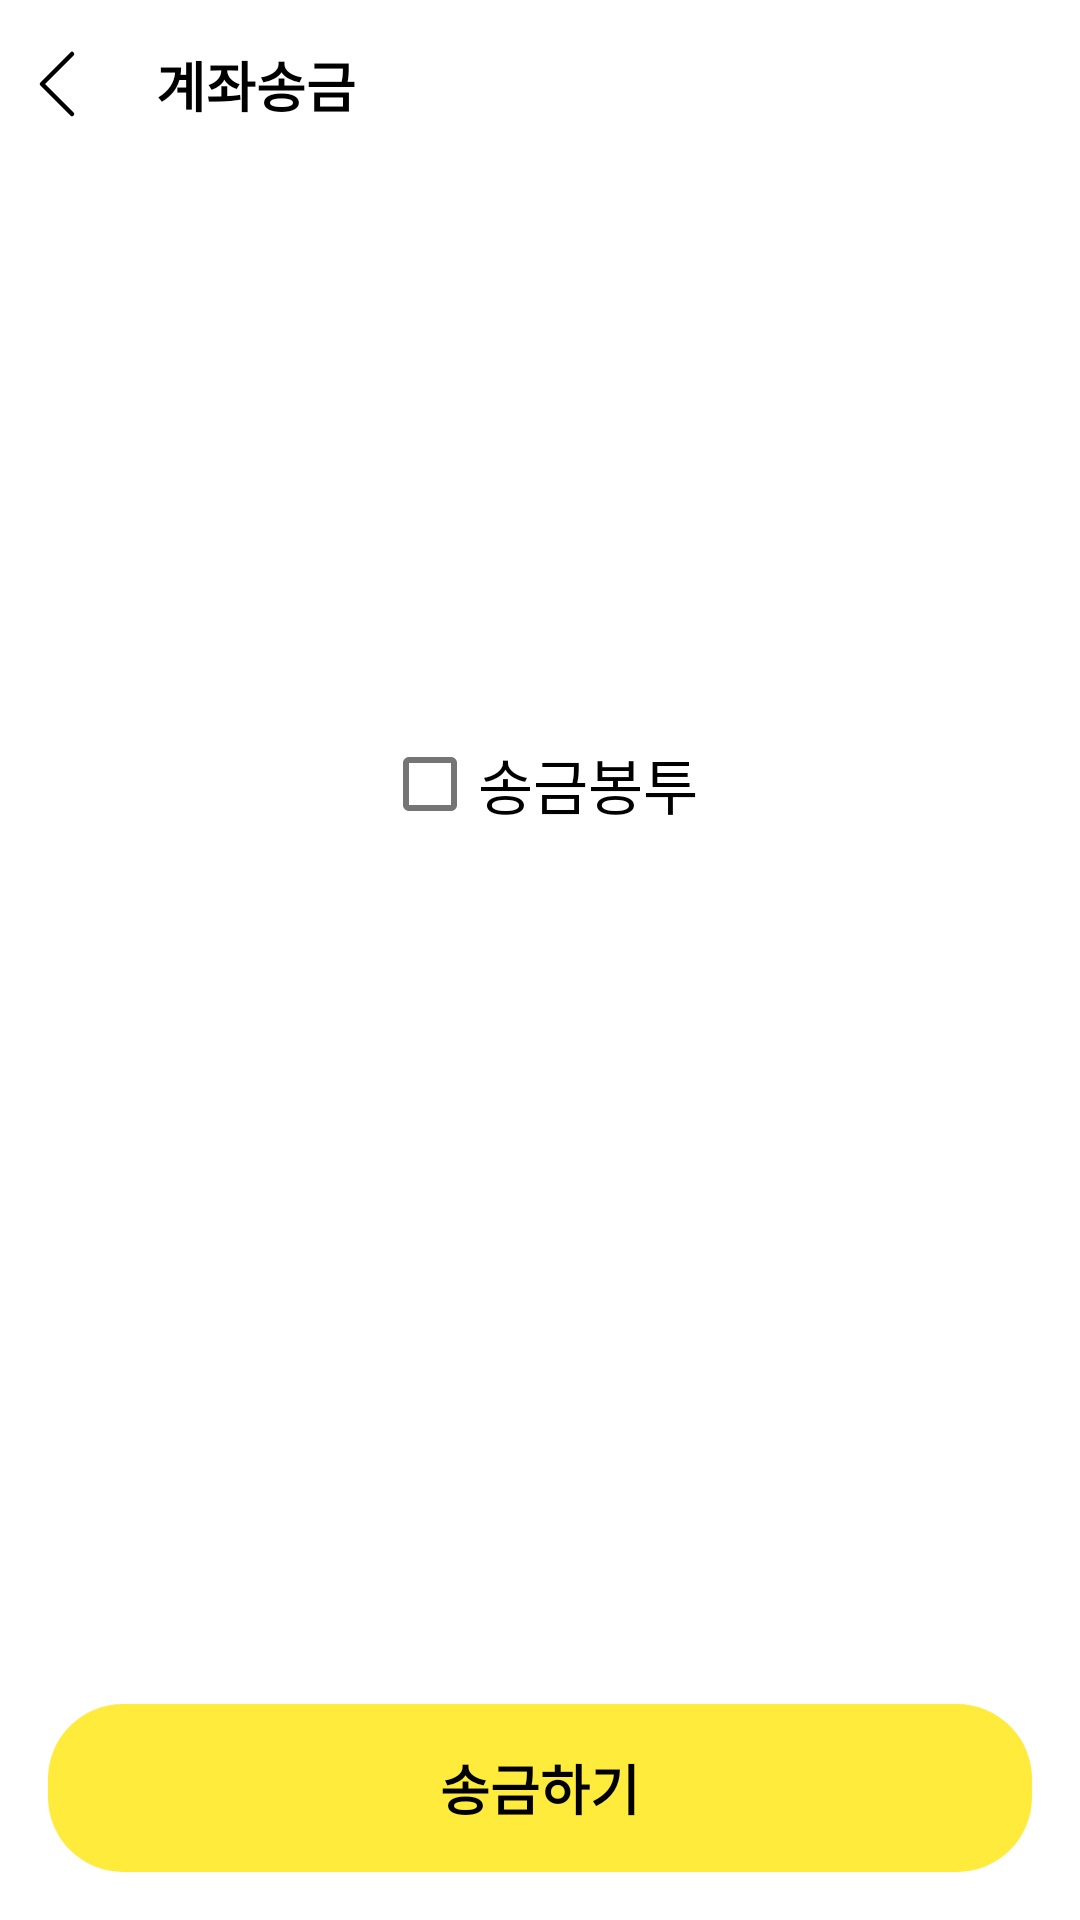

This screen was rendered from an Android layout file. Write that file and the resources it references.
<!-- AndroidManifest.xml: application theme Theme.NavigationTransition -->
<!-- res/layout/fragment_first.xml -->
<?xml version="1.0" encoding="utf-8"?>
<layout xmlns:android="http://schemas.android.com/apk/res/android"
    xmlns:app="http://schemas.android.com/apk/res-auto"
    xmlns:tools="http://schemas.android.com/tools">

    <androidx.constraintlayout.widget.ConstraintLayout
        android:id="@+id/root_lyt"
        android:transitionName="shared_tns_layout"
        android:layout_width="match_parent"
        android:layout_height="match_parent">

        <androidx.constraintlayout.widget.ConstraintLayout
            android:id="@+id/toolbar"
            android:layout_width="match_parent"
            android:layout_height="?attr/actionBarSize"
            android:background="@color/white"
            app:layout_constraintTop_toTopOf="parent">

            <ImageView
                android:id="@+id/btn_back"
                android:layout_width="wrap_content"
                android:layout_height="wrap_content"
                android:src="@drawable/ic_navigation_bar_back_default"
                app:layout_constraintBottom_toBottomOf="parent"
                app:layout_constraintStart_toStartOf="parent"
                app:layout_constraintTop_toTopOf="parent"
                tools:ignore="ContentDescription" />

            <TextView
                android:layout_width="wrap_content"
                android:layout_height="wrap_content"
                android:layout_marginStart="10dp"
                android:gravity="center"
                android:text="계좌송금"
                android:textColor="#000"
                android:textSize="18sp"
                android:textStyle="bold"
                app:layout_constraintBottom_toBottomOf="parent"
                app:layout_constraintStart_toEndOf="@+id/btn_back"
                app:layout_constraintTop_toTopOf="parent" />
        </androidx.constraintlayout.widget.ConstraintLayout>

        <androidx.constraintlayout.widget.ConstraintLayout
            android:layout_width="match_parent"
            android:layout_height="0dp"
            android:background="@color/white"
            android:transitionGroup="false"
            app:layout_constraintBottom_toBottomOf="parent"
            app:layout_constraintTop_toBottomOf="@id/toolbar">

            <TextView
                android:id="@+id/tv_money"
                android:layout_width="wrap_content"
                android:layout_height="wrap_content"
                android:gravity="center_horizontal"
                android:lineSpacingExtra="14sp"
                android:textColor="@color/black"
                android:textSize="40sp"
                android:textStyle="bold"
                app:layout_constraintBottom_toTopOf="@id/btn_send"
                app:layout_constraintEnd_toEndOf="parent"
                app:layout_constraintStart_toStartOf="parent"
                app:layout_constraintTop_toTopOf="parent"
                tools:text="246,000원" />

            <CheckBox
                android:id="@+id/check_bongtu"
                android:text="송금봉투"
                android:textSize="20dp"
                app:layout_constraintBottom_toTopOf="@+id/tv_money"
                app:layout_constraintStart_toStartOf="parent"
                app:layout_constraintEnd_toEndOf="parent"
                android:layout_width="wrap_content"
                android:layout_height="wrap_content"/>

            <LinearLayout
                android:id="@+id/btn_send"
                android:layout_width="match_parent"
                android:layout_height="?attr/actionBarSize"
                android:layout_marginStart="16dp"
                android:layout_marginEnd="16dp"
                android:layout_marginBottom="16dp"
                android:background="@drawable/bg_btn_enabled"
                app:layout_constraintBottom_toBottomOf="parent"
                app:layout_constraintLeft_toLeftOf="parent"
                app:layout_constraintRight_toRightOf="parent">

                <TextView
                    android:id="@+id/btn_complete"
                    android:layout_width="match_parent"
                    android:layout_height="match_parent"
                    android:background="?android:selectableItemBackgroundBorderless"
                    android:gravity="center"
                    android:text="송금하기"
                    android:textColor="@color/black"
                    android:textSize="18sp"
                    android:textStyle="bold" />
            </LinearLayout>

        </androidx.constraintlayout.widget.ConstraintLayout>

    </androidx.constraintlayout.widget.ConstraintLayout>

</layout>
<!-- resources referenced by this layout -->
<resources>
  <!-- drawable bg_btn_enabled (drawable) -->
  <?xml version="1.0" encoding="utf-8"?>
  <shape xmlns:android="http://schemas.android.com/apk/res/android"
      android:shape="rectangle">
      <solid android:color="#FFEB3B" />
      <corners
          android:topLeftRadius="25dp"
          android:topRightRadius="25dp"
          android:bottomLeftRadius="25dp"
          android:bottomRightRadius="25dp"/>
  
  </shape>
  <!-- drawable ic_navigation_bar_back_default (drawable) -->
  <vector xmlns:android="http://schemas.android.com/apk/res/android"
      android:width="42dp"
      android:height="42dp"
      android:viewportWidth="42"
      android:viewportHeight="42">
    <path
        android:pathData="M24,11L14,21 24,31"
        android:strokeLineJoin="round"
        android:strokeWidth="1.5"
        android:fillColor="#00000000"
        android:strokeColor="#000"
        android:fillType="evenOdd"
        android:strokeLineCap="round"/>
  </vector>
  <style name="Theme.NavigationTransition" parent="Theme.MaterialComponents.DayNight.DarkActionBar">
          
          <item name="colorPrimary">@color/purple_500</item>
          <item name="colorPrimaryVariant">@color/purple_700</item>
          <item name="colorOnPrimary">@color/white</item>
          
          <item name="colorSecondary">@color/teal_200</item>
          <item name="colorSecondaryVariant">@color/teal_700</item>
          <item name="colorOnSecondary">@color/black</item>
          
          <item name="android:statusBarColor" tools:targetApi="l">?attr/colorPrimaryVariant</item>
          
      </style>
  <!-- not gathered from this repository: default colours our renderer supplied (Android Studio template values) -->
  <color name="purple_500">#FF6200EE</color>
  <color name="purple_700">#FF3700B3</color>
  <color name="teal_200">#FF03DAC5</color>
  <color name="teal_700">#FF018786</color>
  <color name="black">#FF000000</color>
  <color name="white">#FFFFFFFF</color>
</resources>
